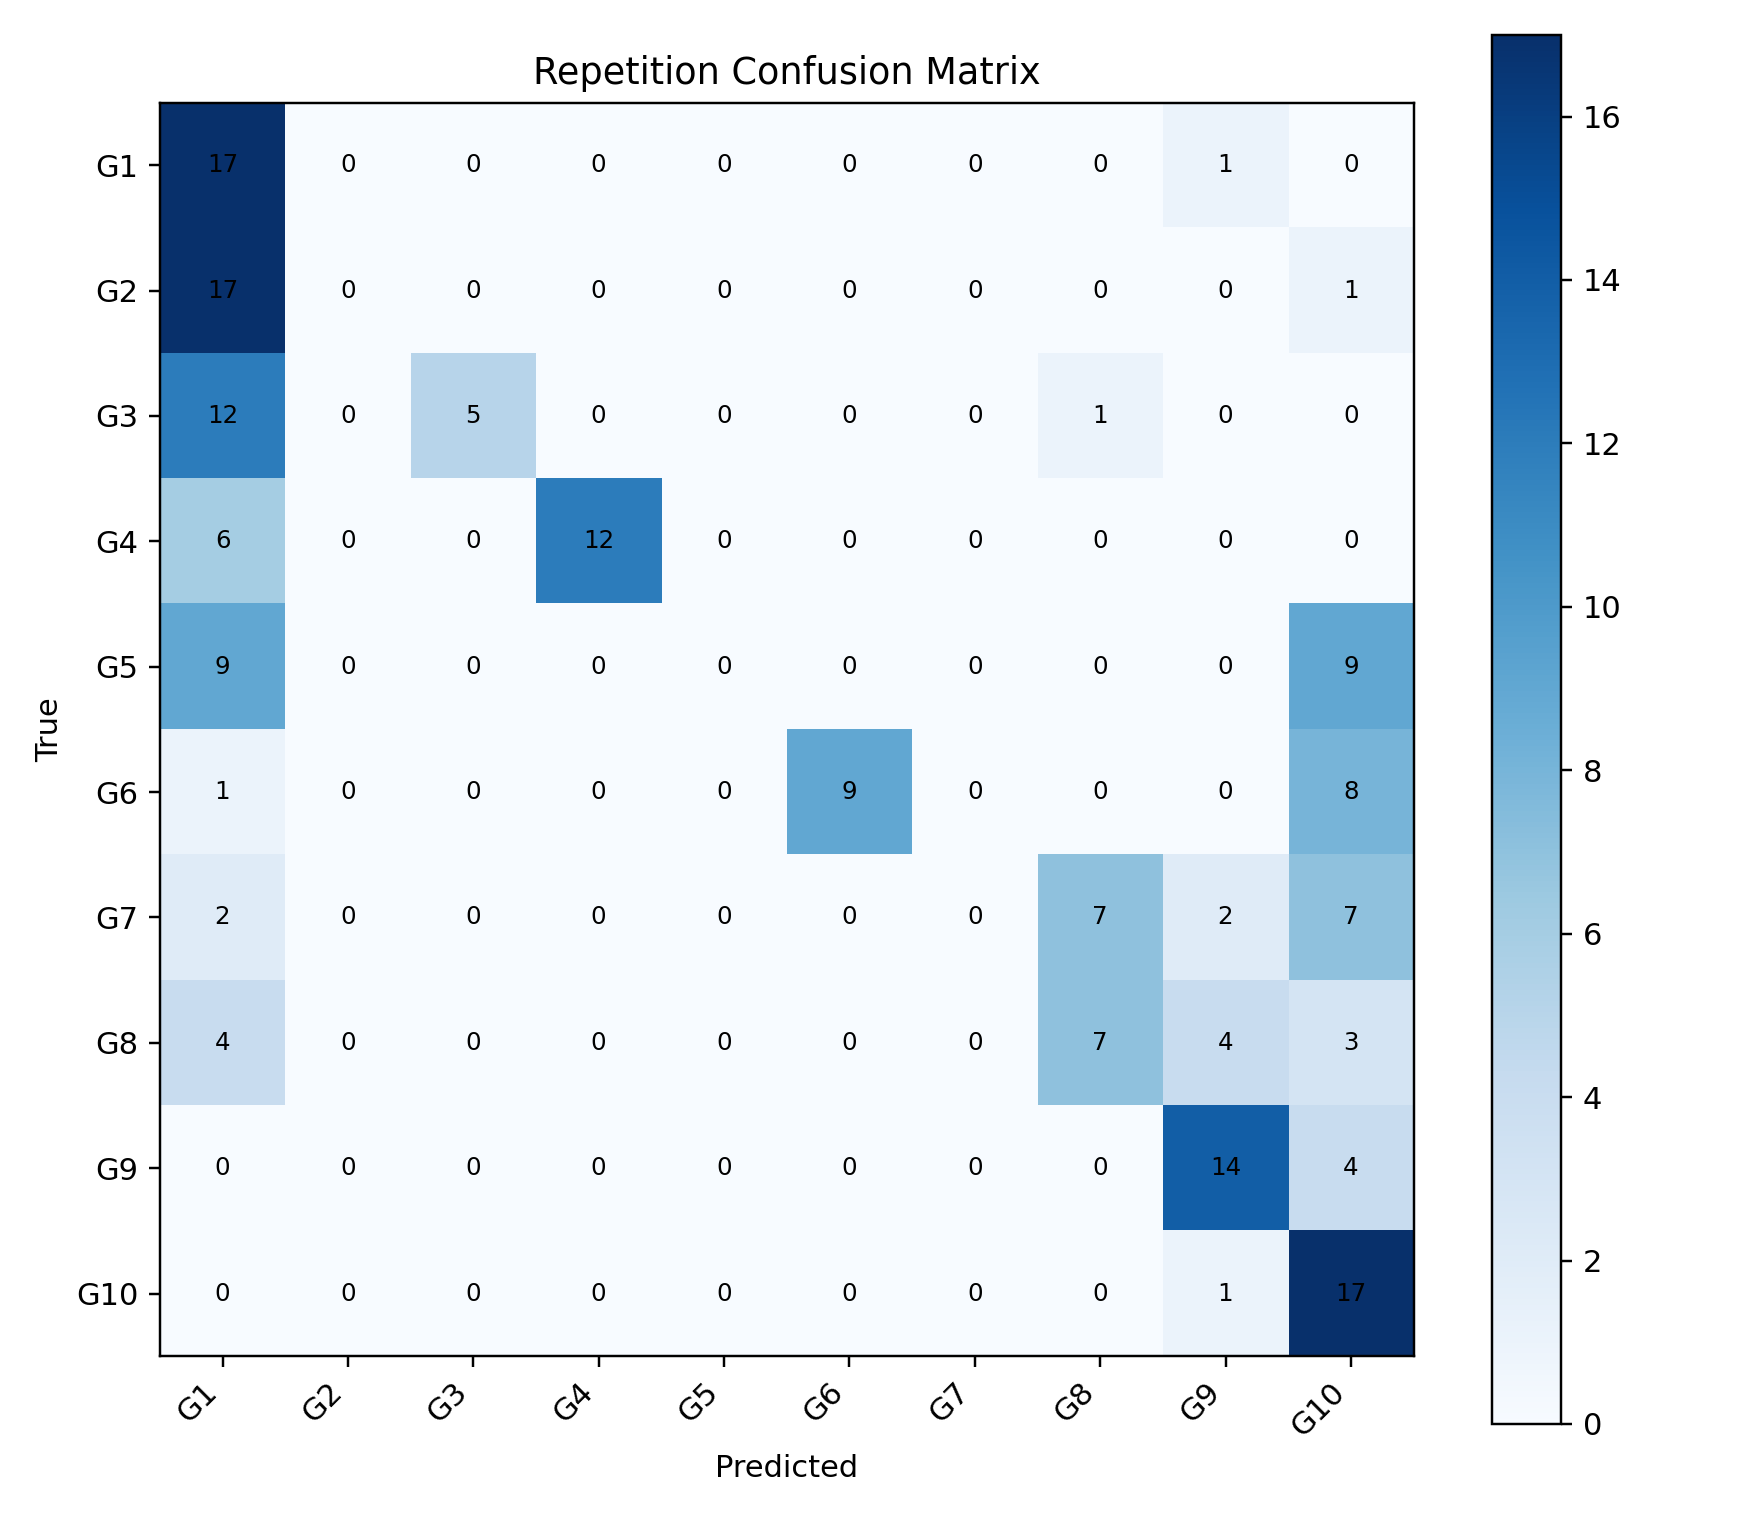

Source data for this figure (header and first rows):
, G1, G2, G3, G4, G5, G6, G7, G8, G9, G10
G1, 17, 0, 0, 0, 0, 0, 0, 0, 1, 0
G2, 17, 0, 0, 0, 0, 0, 0, 0, 0, 1
G3, 12, 0, 5, 0, 0, 0, 0, 1, 0, 0
G4, 6, 0, 0, 12, 0, 0, 0, 0, 0, 0
G5, 9, 0, 0, 0, 0, 0, 0, 0, 0, 9
G6, 1, 0, 0, 0, 0, 9, 0, 0, 0, 8
G7, 2, 0, 0, 0, 0, 0, 0, 7, 2, 7
G8, 4, 0, 0, 0, 0, 0, 0, 7, 4, 3
G9, 0, 0, 0, 0, 0, 0, 0, 0, 14, 4
G10, 0, 0, 0, 0, 0, 0, 0, 0, 1, 17
